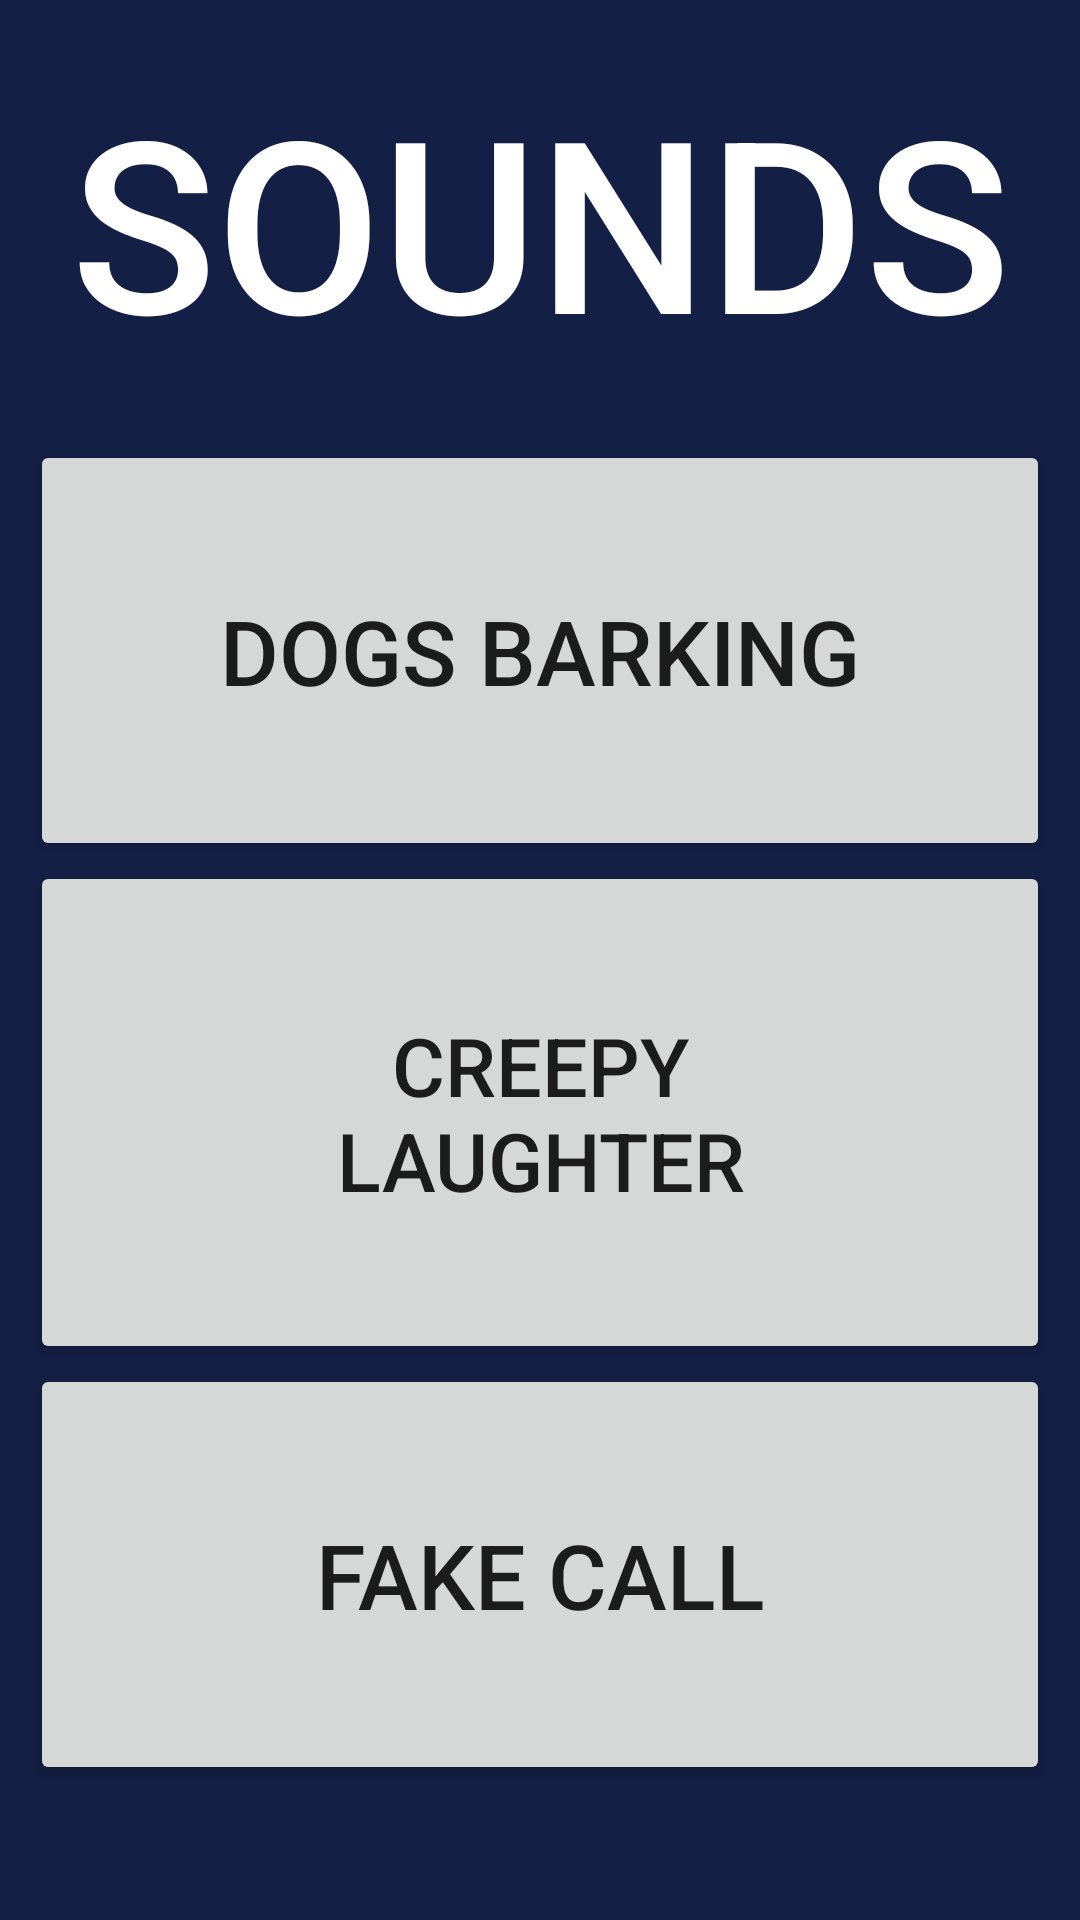

Produce the Android XML layout that renders to this screen, including the resource entries it uses.
<!-- AndroidManifest.xml: application theme Theme.SafetyApp -->
<!-- res/layout/fragment_sound.xml -->
<?xml version="1.0" encoding="utf-8"?>

<androidx.constraintlayout.widget.ConstraintLayout xmlns:android="http://schemas.android.com/apk/res/android"
    xmlns:app="http://schemas.android.com/apk/res-auto"
    xmlns:tools="http://schemas.android.com/tools"
    android:layout_width="match_parent"
    android:layout_height="match_parent"
    android:background="#141F45">

    <TextView
        android:id="@+id/tvSound"
        android:layout_width="match_parent"
        android:layout_height="wrap_content"
        android:text="Sounds"
        android:gravity="center"
        android:textColor="@color/white"
        android:textAllCaps="true"
        android:fontFamily="sans-serif-medium"
        android:textSize="80dp"
        android:padding="20dp"
        app:layout_constraintStart_toStartOf="parent"
        app:layout_constraintTop_toTopOf="parent" />

    <Button
        android:id="@+id/dogButton"
        android:layout_width="match_parent"
        android:layout_height="wrap_content"
        android:padding="50dp"
        android:layout_marginStart="10dp"
        android:layout_marginEnd="10dp"
        android:text="Dogs Barking"
        android:textSize="30dp"
        app:layout_constraintStart_toStartOf="@+id/tvSound"
        app:layout_constraintTop_toBottomOf="@+id/tvSound"
        android:onClick="buttonClick" />

    <Button
        android:id="@+id/laughterButton"
        android:layout_width="match_parent"
        android:layout_height="wrap_content"
        android:padding="50dp"
        android:layout_marginStart="10dp"
        android:layout_marginEnd="10dp"
        android:text="Creepy Laughter"
        android:textSize="27dp"
        app:layout_constraintStart_toStartOf="@+id/dogButton"
        app:layout_constraintTop_toBottomOf="@+id/dogButton" />

    <Button
        android:id="@+id/callButton"
        android:layout_width="match_parent"
        android:layout_height="wrap_content"
        android:padding="50dp"
        android:layout_marginStart="10dp"
        android:layout_marginEnd="10dp"
        android:text="Fake Call"
        android:textSize="30dp"
        app:layout_constraintStart_toStartOf="@+id/laughterButton"
        app:layout_constraintTop_toBottomOf="@+id/laughterButton" />

</androidx.constraintlayout.widget.ConstraintLayout>
<!-- resources referenced by this layout -->
<resources>
  <style name="Theme.SafetyApp" parent="Theme.MaterialComponents.DayNight.NoActionBar">
          
          <item name="colorPrimary">#2B3775</item>
          <item name="colorPrimaryVariant">#0F1251</item>
          <item name="colorOnPrimary">@color/white</item>
          
          <item name="colorSecondary">#0B1F63</item>
          <item name="colorSecondaryVariant">#252F60</item>
          <item name="colorOnSecondary">#041032</item>
          
          <item name="android:statusBarColor" tools:targetApi="l">?attr/colorPrimaryVariant</item>
          
      </style>
  <!-- not gathered from this repository: default colours our renderer supplied (Android Studio template values) -->
  <color name="white">#FFFFFFFF</color>
</resources>
